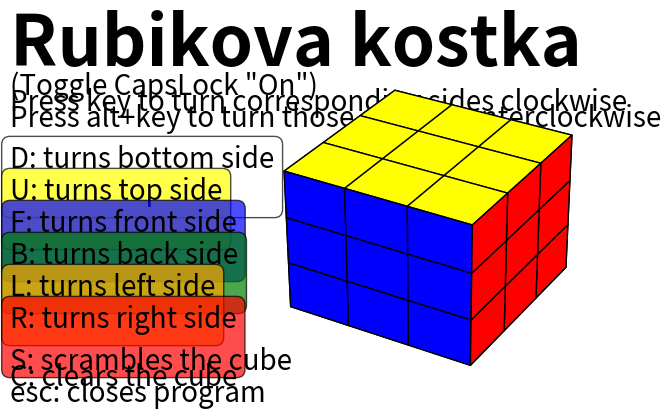

The script that saved this image:
import matplotlib.pyplot as plt
import numpy as np
from itertools import product
from mpl_toolkits.mplot3d.art3d import Poly3DCollection
from random import choice
from typing import List, Annotated

class Cube_Piece:
    '''Represents a single piece of the cube'''
    def __init__(self, pos: Annotated[List[int], 3], coloring: Annotated[List[chr], 6]):
        self.pos = pos
        self.coloring = coloring

    def draw_piece(self, ax: plt.Axes) -> None:
        '''Draws and adds a single piece of the cube to the plot'''
        color_id = 0
        for i in [2, 1, 0]:
            for j in range(2):
                if i == 2:
                    x = [self.pos[0], self.pos[0] + 1, self.pos[0] + 1, self.pos[0]]
                    y = [self.pos[1], self.pos[1], self.pos[1] + 1, self.pos[1] + 1]
                    z = [self.pos[2], self.pos[2], self.pos[2], self.pos[2]]
                    if z[0] in [1, 2]:
                        self.pos[i] = self.pos[i] + 1
                        color_id += 1
                        continue
                elif i == 1:
                    x = [self.pos[0], self.pos[0] + 1, self.pos[0] + 1, self.pos[0]]
                    y = [self.pos[1], self.pos[1], self.pos[1], self.pos[1]]
                    z = [self.pos[2], self.pos[2], self.pos[2] + 1, self.pos[2] + 1]
                    if y[0] in [1, 2]:
                        self.pos[i] = self.pos[i] + 1
                        color_id += 1
                        continue
                elif i == 0:
                    x = [self.pos[0], self.pos[0], self.pos[0], self.pos[0]]
                    y = [self.pos[1], self.pos[1] + 1, self.pos[1] + 1, self.pos[1]]
                    z = [self.pos[2], self.pos[2], self.pos[2] + 1, self.pos[2] + 1]
                    if x[0] in [1, 2]:
                        self.pos[i] = self.pos[i] + 1
                        color_id += 1
                        continue
                verts = [list(zip(x, y, z))]
                square = Poly3DCollection(verts)
                square.set_edgecolor('black')
                square.set_facecolor(self.coloring[color_id])
                ax.add_collection3d(square)
                color_id += 1
                self.pos[i] = self.pos[i] + 1
            self.pos[i] = self.pos[i] - 2

    def x_rot(self, count: int) -> None:
        '''Rotates a single piece of the cube around the x-axis'''
        for rotation in range(count):
            helper = self.coloring[0]
            self.coloring[0] = self.coloring[3]
            self.coloring[3] = self.coloring[1]
            self.coloring[1] = self.coloring[2]
            self.coloring[2] = helper

    def y_rot(self, count: int) -> None:
        '''Rotates a single piece of the cube around the y-axis'''
        for rotation in range(count):
            helper = self.coloring[0]
            self.coloring[0] = self.coloring[5]
            self.coloring[5] = self.coloring[1]
            self.coloring[1] = self.coloring[4]
            self.coloring[4] = helper

    def z_rot(self, count: int) -> None:
        '''Rotates a single piece of the cube around the z-axis'''
        for rotation in range(count):
            helper = self.coloring[2]
            self.coloring[2] = self.coloring[5]
            self.coloring[5] = self.coloring[3]
            self.coloring[3] = self.coloring[4]
            self.coloring[4] = helper


class Cube:
    '''Represents the cube made from 27 cube pieces'''
    def __init__(self):
        self.cube_matrix = np.ndarray((3, 3, 3), dtype=object)

    def create_cube(self) -> None:
        '''Fills the cube's matrix with cube pieces with appropriate properties'''
        for (z, y, x) in product(range(3), range(3), range(3)):
            colors = ['white', 'yellow', 'blue', 'green', 'orange', 'red']
            self.cube_matrix[x, y, z] = Cube_Piece([x, y, z], colors.copy())

    def draw_cube(self, ax: plt.Axes) -> None:
        '''Calls the draw piece method for each cube piece to draw the whole cube'''
        for (x, y, z) in product(range(3), range(3), range(3)):
            self.cube_matrix[x, y, z].draw_piece(ax)
        
    def Turn_U(self, count: int = 1) -> None:
        '''Turns the upper side of the cube clockwise 'count' times'''
        for turn in range(count):
            self.cube_matrix[:, :, 2] = np.rot90(self.cube_matrix[:, :, 2], 3)
            side_U = self.cube_matrix[:, :, 2]
            for (i, j) in product(range(3), range(3)):
                piece = side_U[i, j]
                piece.z_rot(1)
                piece.pos[0] = i
                piece.pos[1] = j
                piece.pos[2] = 2
    
    def Turn_D(self, count: int = 1) -> None:
        '''Turns the down side of the cube clockwise 'count' times'''
        for turn in range(count):
            self.cube_matrix[:, :, 0] = np.rot90(self.cube_matrix[:, :, 0])
            side_D = self.cube_matrix[:, :, 0]
            for (i, j) in product(range(3), range(3)):
                piece = side_D[i, j]
                piece.z_rot(3)
                piece.pos[0] = i
                piece.pos[1] = j
                piece.pos[2] = 0
    
    def Turn_F(self, count: int = 1) -> None:
        '''Turns the front side of the cube clockwise 'count' times'''
        for turn in range(count):
            self.cube_matrix[:, 0, :] = np.rot90(self.cube_matrix[:, 0, :], 3)
            side_F = self.cube_matrix[:, 0, :]
            for (i, j) in product(range(3), range(3)):
                piece = side_F[i, j]
                piece.y_rot(1)
                piece.pos[0] = i
                piece.pos[1] = 0
                piece.pos[2] = j
    
    def Turn_B(self, count: int = 1) -> None:
        '''Turns the back side of the cube clockwise 'count' times'''
        for turn in range(count):
            self.cube_matrix[:, 2, :] = np.rot90(self.cube_matrix[:, 2, :])
            side_B = self.cube_matrix[:, 2, :]
            for (i, j) in product(range(3), range(3)):
                piece = side_B[i, j]
                piece.y_rot(3)
                piece.pos[0] = i
                piece.pos[1] = 2
                piece.pos[2] = j
    
    def Turn_R(self, count: int = 1) -> None:
        '''Turns the right side of the cube clockwise 'count' times'''
        for turn in range(count):
            self.cube_matrix[2, :, :] = np.rot90(self.cube_matrix[2, :, :], 3)
            side_R = self.cube_matrix[2, :, :]
            for (i, j) in product(range(3), range(3)):
                piece = side_R[i, j]
                piece.x_rot(1)
                piece.pos[0] = 2
                piece.pos[1] = i
                piece.pos[2] = j
    
    def Turn_L(self, count: int = 1) -> None:
        '''Turns the left side of the cube clockwise 'count' times'''
        for turn in range(count):
            self.cube_matrix[0, :, :] = np.rot90(self.cube_matrix[0, :, :])
            side_L = self.cube_matrix[0, :, :]
            for (i, j) in product(range(3), range(3)):
                piece = side_L[i, j]
                piece.x_rot(3)
                piece.pos[0] = 0
                piece.pos[1] = i
                piece.pos[2] = j
    
    def scramble(self) -> None:
        '''Chooses 20 moves randomly and then applies them on the cube to scramble it'''
        possible_moves = ['U', 'D', 'F', 'B', 'R', 'L']
        scramble = []
        for i in range(20):
            random_move = choice(possible_moves)
            scramble.append(random_move)
        for move in scramble:
            match move:
                case 'U':
                    cube.Turn_U()
                case 'D':
                    cube.Turn_D()
                case 'R':
                    cube.Turn_R()
                case 'L':
                    cube.Turn_L()
                case 'B':
                    cube.Turn_B()
                case 'F':
                    cube.Turn_F()
    
        
def press(event) -> None:
    '''On each key-press event function clears the plot,
    makes changes to the cube according to which key was pressed and then rewrites all text and draws new state of the cube'''
    print('Pressed key =', event.key)

    current_azim = ax.azim
    current_elev = ax.elev

    ax.cla()

    ax.set_xlim3d(0, 3)
    ax.set_ylim3d(0, 3)
    ax.set_zlim3d(0, 3)
    ax.set_axis_off()

    ax.text2D(-0.8, 1, 'Rubikova kostka', fontsize=50, weight='bold', transform=ax.transAxes)
    y = 0.8
    for text in text_manual:
        ax.text2D(-0.8, y, text, fontsize=20, transform=ax.transAxes)
        y -= 0.05
    y = 0.65
    for i, text in enumerate(turn_manual):
        box = dict(boxstyle='round', facecolor=cube.cube_matrix[1, 1, 1].coloring[i], alpha=0.7)
        ax.text2D(-0.8, y, text, fontsize=20, bbox=box, verticalalignment='center', transform=ax.transAxes)
        y -= 0.1
    ax.text2D(-0.8, -0.05, esc_text, fontsize=20, transform=ax.transAxes)
    ax.text2D(-0.8, 0.05, scramble_text, fontsize=20, transform=ax.transAxes)
    ax.text2D(-0.8, 0, clear_text, fontsize=20, transform=ax.transAxes)
    ax.text2D(-0.8, -0.05, esc_text, fontsize=20, transform=ax.transAxes)

    match event.key:
        case 'U':
            cube.Turn_U()
        case 'alt+U':
            cube.Turn_U(3)
        case 'D':
            cube.Turn_D()
        case 'alt+D':
            cube.Turn_D(3)
        case 'R':
            cube.Turn_R()
        case 'alt+R':
            cube.Turn_R(3)
        case 'L':
            cube.Turn_L()
        case 'alt+L':
            cube.Turn_L(3)
        case 'B':
            cube.Turn_B()
        case 'alt+B':
            cube.Turn_B(3)
        case 'F':
            cube.Turn_F()
        case 'alt+F':
            cube.Turn_F(3)
        case 'S':
            cube.scramble()
        case 'C':
            cube.create_cube()
        case 'escape':
            plt.close()
    
    cube.draw_cube(ax)
    ax.view_init(elev=current_elev, azim=current_azim)
    fig.canvas.draw()

    

cube = Cube()
cube.create_cube()

fig = plt.figure()
ax = plt.subplot(111, projection='3d')
ax.set_xlim3d(0, 3)
ax.set_ylim3d(0, 3)
ax.set_zlim3d(0, 3)
ax.set_axis_off()
plt.subplots_adjust(left=0.4)

text_manual = ['(Toggle CapsLock "On")\n',
                'Press key to turn corresponding sides clockwise\n',
                'Press alt+key to turn those sides counterclockwise\n']
turn_manual = ['D: turns bottom side\n',
               'U: turns top side\n',
               'F: turns front side\n',
               'B: turns back side\n',
               'L: turns left side\n',
               'R: turns right side\n']

scramble_text = 'S: scrambles the cube'
clear_text = 'C: clears the cube'
esc_text = 'esc: closes program'

ax.text2D(-0.8, 1, 'Rubikova kostka', fontsize=50, weight='bold', transform=ax.transAxes)

y = 0.8
for text in text_manual:
    ax.text2D(-0.8, y, text, fontsize=20, transform=ax.transAxes)
    y -= 0.05

y = 0.65
for i, text in enumerate(turn_manual):
    box = dict(boxstyle='round', facecolor=cube.cube_matrix[1, 1, 1].coloring[i], alpha=0.7)
    ax.text2D(-0.8, y, text, fontsize=20, bbox=box, verticalalignment='center', transform=ax.transAxes)
    y -= 0.1

ax.text2D(-0.8, 0.05, scramble_text, fontsize=20, transform=ax.transAxes)
ax.text2D(-0.8, 0, clear_text, fontsize=20, transform=ax.transAxes)
ax.text2D(-0.8, -0.05, esc_text, fontsize=20, transform=ax.transAxes)


cube.draw_cube(ax)

fig.canvas.mpl_connect('key_press_event', press)

manager = plt.get_current_fig_manager()
manager.full_screen_toggle()

plt.show()
